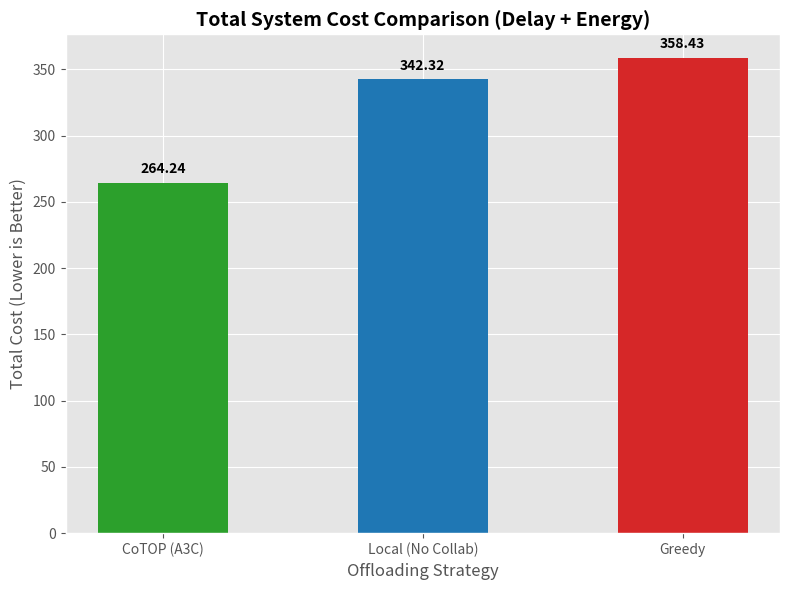

This figure's Python source:
import matplotlib.pyplot as plt
import numpy as np

def draw_evaluation_charts():
    # داده‌هایی که از اجرای سه الگوریتم به دست آوردیم
    # توجه: پاداش‌ها منفی هستند (چون مجموع جریمه تاخیر و انرژی است)، 
    # برای نمایش بهتر در نمودار، ما قدر مطلق (مقدار مثبت) آن‌ها را به عنوان "هزینه کل" نشان می‌دهیم.
    # هرچه این ستون کوتاه‌تر باشد، یعنی الگوریتم بهتر کار کرده است.
    
    algorithms = ['CoTOP (A3C)', 'Local (No Collab)', 'Greedy']
    # تبدیل پاداش‌های منفی به هزینه (Cost)
    costs = [264.24, 342.32, 358.43] 
    
    # تنظیمات استایل نمودار
    plt.figure(figsize=(8, 6))
    plt.style.use('ggplot') # استفاده از استایل زیبا
    
    # رسم نمودار میله‌ای
    bars = plt.bar(algorithms, costs, color=['#2ca02c', '#1f77b4', '#d62728'], width=0.5)
    
    # اضافه کردن جزئیات متنی
    plt.title('Total System Cost Comparison (Delay + Energy)', fontsize=14, fontweight='bold')
    plt.ylabel('Total Cost (Lower is Better)', fontsize=12)
    plt.xlabel('Offloading Strategy', fontsize=12)
    
    # نوشتن اعداد دقیق روی هر ستون
    for bar in bars:
        yval = bar.get_height()
        plt.text(bar.get_x() + bar.get_width()/2.0, yval + 5, f'{yval}', ha='center', va='bottom', fontweight='bold')
        
    # نمایش نمودار
    plt.tight_layout()
    plt.show()

if __name__ == "__main__":
    print("🚀 Generating Evaluation Plots...")
    draw_evaluation_charts()
